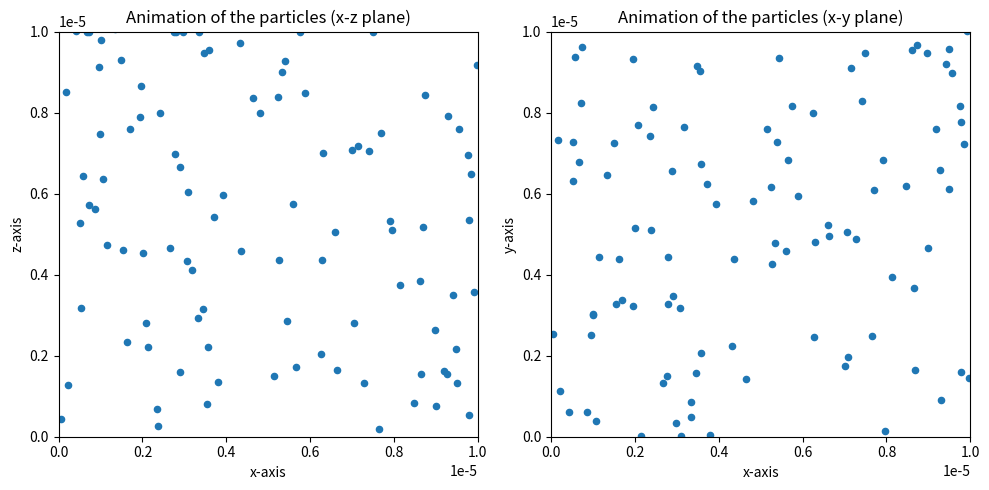

Write Python code to recreate this figure.
import numpy as np
import scipy.constants as scp
import matplotlib.pyplot as plt
import matplotlib.animation as animation

########################
# CONSTANTS

box_length =10e-6  # Length of the cubic box in meters
temperature =2e3   # Temperature in Kelvin
num_particles =100 # number of particles
boltzmann_constant =scp.Boltzmann  # Boltzmann constant in J/K
particle_mass =1e-28   # Mass of a particle in kg

#####################
# TIME
time_step =10e-9/2000 # Number of time steps for the simulation

######################
# INITIAL VELOCITY FUNCTION
def initialize_velocity(temperature, boltzmann_constant, particle_mass):    # Initialize velocities for particles based on the Maxwell-Boltzmann distribution

    # Calculate the average speed
    v_avg =np.sqrt((8*boltzmann_constant*temperature)/(np.pi*particle_mass))

    # Generate random angles
    theta =np.random.uniform(0, np.pi) # random intial angles
    phi =np.random.uniform(0, 2*np.pi)

    # VELOCITY COMPONENTS
    v_x =v_avg*np.sin(theta)*np.cos(phi)   #sending them in random directions
    v_y =v_avg*np.sin(theta)*np.sin(phi)
    v_z =v_avg*np.cos(theta)
    return np.array([v_x, v_y, v_z])

#########################
# BONDRARY CONDITIONS
def boundary_conditions(position, velocity, box_length, hole_radius, hole_center, temperature, boltzmann_constant, particle_mass):  # Apply boundary conditions and check for particles falling into the hole
    
    num =0 # Initialize counter for particles falling into the hole
    
    index =np.where((position >=box_length) | (position <=0)) # Reflective boundary conditions
    velocity[index] *=-1
   
    for i, pos in enumerate(position):   # Check for particles falling into the hole
        distance_to_center =np.linalg.norm(pos[:2] - hole_center)
        if distance_to_center < hole_radius and pos[2] <=0.01: # Reset the position and velocity of the particle
            position[i] = np.array([box_length/2, box_length/2, box_length])
            velocity[i] =initialize_velocity(temperature, boltzmann_constant, particle_mass)
            num +=1    #incrment particle counter
    return position, velocity, num

#################################
# INTIAL POSITION AND VELOCITY
position= np.random.uniform(0, box_length, (num_particles, 3))
velocity =np.array([initialize_velocity(temperature, boltzmann_constant, particle_mass) for _ in range(num_particles)])

######################
# HOLE PROPPERTIES
hole_radius =0.01*box_length  # radius of the hole in meters
hole_center =np.array([box_length/2, box_length/2])  # center of the hole

###############################
# STORE INFO ABOUT PARTICLES
all_particle_trajectory =np.zeros((2000, num_particles, 3))
num_particles_in_hole=0 # initialize counter for total particls falling into the hole

##########################
# "EULER-CHROMER" 
for index in range(2000):
    position, velocity, num =boundary_conditions(position, velocity, box_length, hole_radius, hole_center, temperature, boltzmann_constant, particle_mass)     # Apply boundary conditions and update positions
    position +=velocity*time_step
    all_particle_trajectory[index] =position
    num_particles_in_hole +=num        # Update the total counter

########################
# ANIMATION
fig, (ax1, ax2) =plt.subplots(1, 2, figsize=(10, 5))

# "conditions" for first subplot (x-z plane)
ax1.set_title("Animation of the particles (x-z plane)")
ax1.set_xlabel("x-axis")
ax1.set_ylabel("z-axis")
sc1 =ax1.scatter(position[:, 0], position[:, 2], s=20)
ax1.set_xlim(0, box_length)
ax1.set_ylim(0, box_length)

# "conditions" for the second subplot (x-y plane)
ax2.set_title("Animation of the particles (x-y plane)")
ax2.set_xlabel("x-axis")
ax2.set_ylabel("y-axis")
sc2 =ax2.scatter(position[:, 0], position[:, 1], s=20)
ax2.set_xlim(0, box_length)
ax2.set_ylim(0, box_length)

def update(frame, position, velocity, box_length, hole_radius, hole_center, temperature, boltzmann_constant, particle_mass):
    

    position, velocity, _ =boundary_conditions(position, velocity, box_length, hole_radius, hole_center, temperature, boltzmann_constant, particle_mass)# Update positions and apply boundary conditions
    position +=velocity*time_step

    # Update the scatter plots
    sc1.set_offsets(np.column_stack((position[:, 0], position[:, 2])))
    sc2.set_offsets(position[:, :2])

# Create the animation object
ani =animation.FuncAnimation(fig, update, frames=2000, fargs=(position, velocity, box_length, hole_radius, hole_center, temperature, boltzmann_constant, particle_mass), interval=20, repeat=False)

# SHOWTIME
plt.tight_layout()
plt.show()

# HOW MANY PARTICLES IN HOLE
print(f"Total number of particles that fell into the hole: {num_particles_in_hole}")    # i can use this number to "create" a force which will propell teh rocket